Run: headless pygame with SDL's dummy video driver; simulated clock (each Clock.tick advances the game by its frame time, no real sleeping); random seed 0; keys injected as events and as key.get_pressed() state; no mouse input.
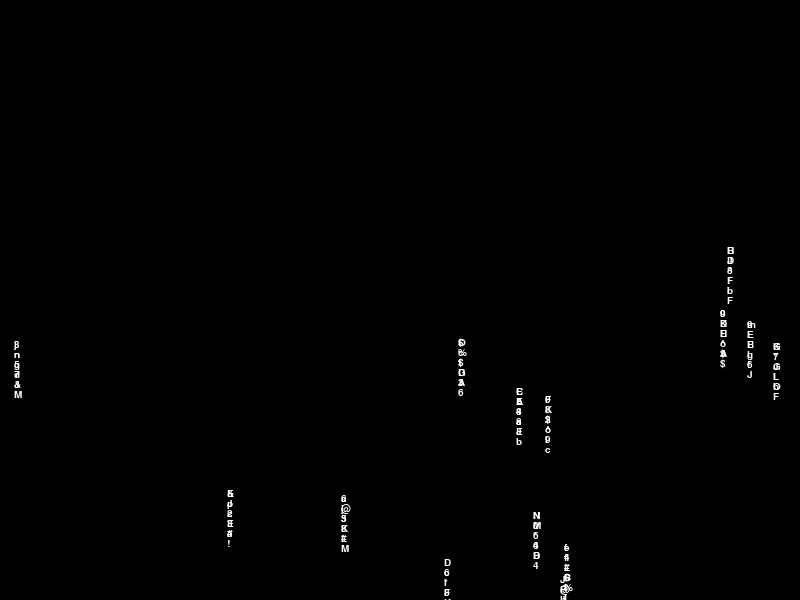
Frame 1 of 4 · flips 1–60 · no input
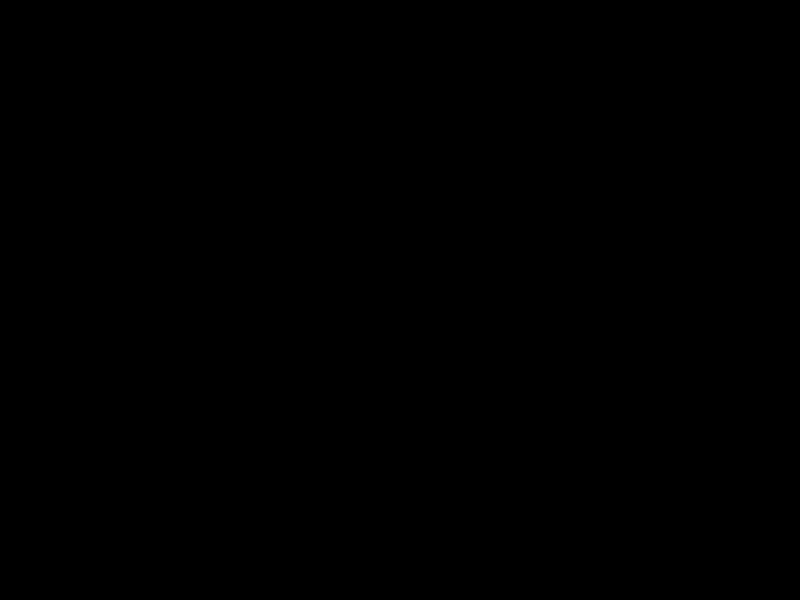
Frame 2 of 4 · flips 61–180 · tapped SPACE, RETURN · held RIGHT (→), D
Frame 3 of 4 · flips 181–300 · held DOWN (↓), S · screen unchanged from frame 2, image omitted
Frame 4 of 4 · flips 301–420 · held LEFT (←), A, UP (↑), W · screen unchanged from frame 3, image omitted

The pygame program that drew these frames:

from dataclasses import dataclass
from typing import Optional
import pygame
import random

# Initialize Pygame
pygame.init()

# Constants
WIDTH, HEIGHT = 800, 600
CELL_SIZE = 10
MATRIX_WIDTH = WIDTH // CELL_SIZE
MATRIX_HEIGHT = HEIGHT // CELL_SIZE
TRAIL_LENGTH = 10  # Number of frames a character stays visible
MAX_TRAILS = 20

WHITE = (255, 255, 255)

# ASCII characters
ASCII_CHARACTERS = "023456789!@#$%^&*abcdefghijklmnopABCDEEFGHIJKLMNOP"

# Create the Pygame screen
screen = pygame.display.set_mode((WIDTH, HEIGHT))
pygame.display.set_caption("ASCII Matrix Generator")
clock = pygame.time.Clock()

def display_grid(window):
    for i in range(0, WIDTH, CELL_SIZE):
        for j in range(0, HEIGHT, CELL_SIZE):
            rect = pygame.Rect(i, j, CELL_SIZE, CELL_SIZE)
            pygame.draw.rect(window, WHITE, rect, 1 )

SET_OF_TRAILS = set()
TRAILS = []

FONT = pygame.font.Font(None, 15)

@dataclass
class ListNode:
    value: str
    pos: tuple
    next: None
    maxed: Optional[bool] = False

def append_node(node):
    count = 0
    prevPos = None
    if not node.next:
        
        node.next = ListNode(
            random.choice(ASCII_CHARACTERS),
            (node.pos[0], node.pos[1] - 10),
            None
        )
        return
    while node.next:
        count += 1
        prevPos = node.pos
        
        node = node.next
    if count < TRAIL_LENGTH:
        node.next = ListNode(
            random.choice(ASCII_CHARACTERS),
            (prevPos[0], prevPos[1] - 10),
            None
        )

    elif count == TRAIL_LENGTH:
        node.maxed = True
        
    return None

#This adds a Starting node for trails to grow
def add_trails():
    if len(SET_OF_TRAILS) < MAX_TRAILS:
        x = random.randint(0, WIDTH)
        while x in SET_OF_TRAILS:
            x = random.randint(0, WIDTH)
            if x not in SET_OF_TRAILS:
                node = ListNode(
                    random.choice(ASCII_CHARACTERS),
                    (x, random.randint(0, HEIGHT)),
                    None
                )
                SET_OF_TRAILS.add(node.pos[0]) #Adds the x value into the set so we won't have overlapping trails
                TRAILS.append(node) #adds the node so we could start appending nodes to this trail

def draw_trails(trail: ListNode):
    while trail:
        
        char = FONT.render(trail.value, True, WHITE)
        screen.blit(char, trail.pos)
        trail = trail.next

def move_trails():
    idx = 0
    for node in TRAILS:
        if not node.next and node.maxed: #if their next node is null, we will remove the x position from the set and add the start of a new trail
            print("max")
            SET_OF_TRAILS.remove(node.pos[0])
            TRAILS.pop(idx)
            add_trails()
            continue
        elif node.pos[1] > HEIGHT: #If node is greater then Height we will delete it from the linked list
            #print("HERE")
            SET_OF_TRAILS.remove(node.pos[0])
            if node.next:
                SET_OF_TRAILS.add(node.next.pos[0])
                #print("HERE")
                node = node.next
        idx += 1
        n = None
        temp = node
        if temp:
            n = append_node(temp)
        if n:
            node.next = n
        temp = node
        while temp:
            temp.pos = (temp.pos[0], temp.pos[1] + 5)
            temp = temp.next

def update_trails():
    for node in TRAILS:
        temp = node
        draw_trails(temp)
    move_trails()
    
def initialize_trails():
    for _ in range(MAX_TRAILS):
        x = random.randint(0, WIDTH)
        while x not in SET_OF_TRAILS:
            x = random.randint(0, WIDTH)
            if x not in SET_OF_TRAILS:
                break
        y = random.randint(0, HEIGHT)
        TRAILS.append(
            ListNode(
                random.choice(ASCII_CHARACTERS),
                (x, y),
                None
            )
        )
        SET_OF_TRAILS.add(x)

def main():
    frame = 0  # Frame counter
    initialize_trails()
    running = True
    while running:
        for event in pygame.event.get():
            if event.type == pygame.QUIT:
                running = False
        
        screen.fill((0, 0, 0))  
       
        update_trails()
        pygame.display.update()
        print(SET_OF_TRAILS)
        #print(TRAILS)
        frame += 1
        clock.tick(30)  # Adjust the frame rate as needed

    pygame.quit()

if __name__ == "__main__":
    main()
